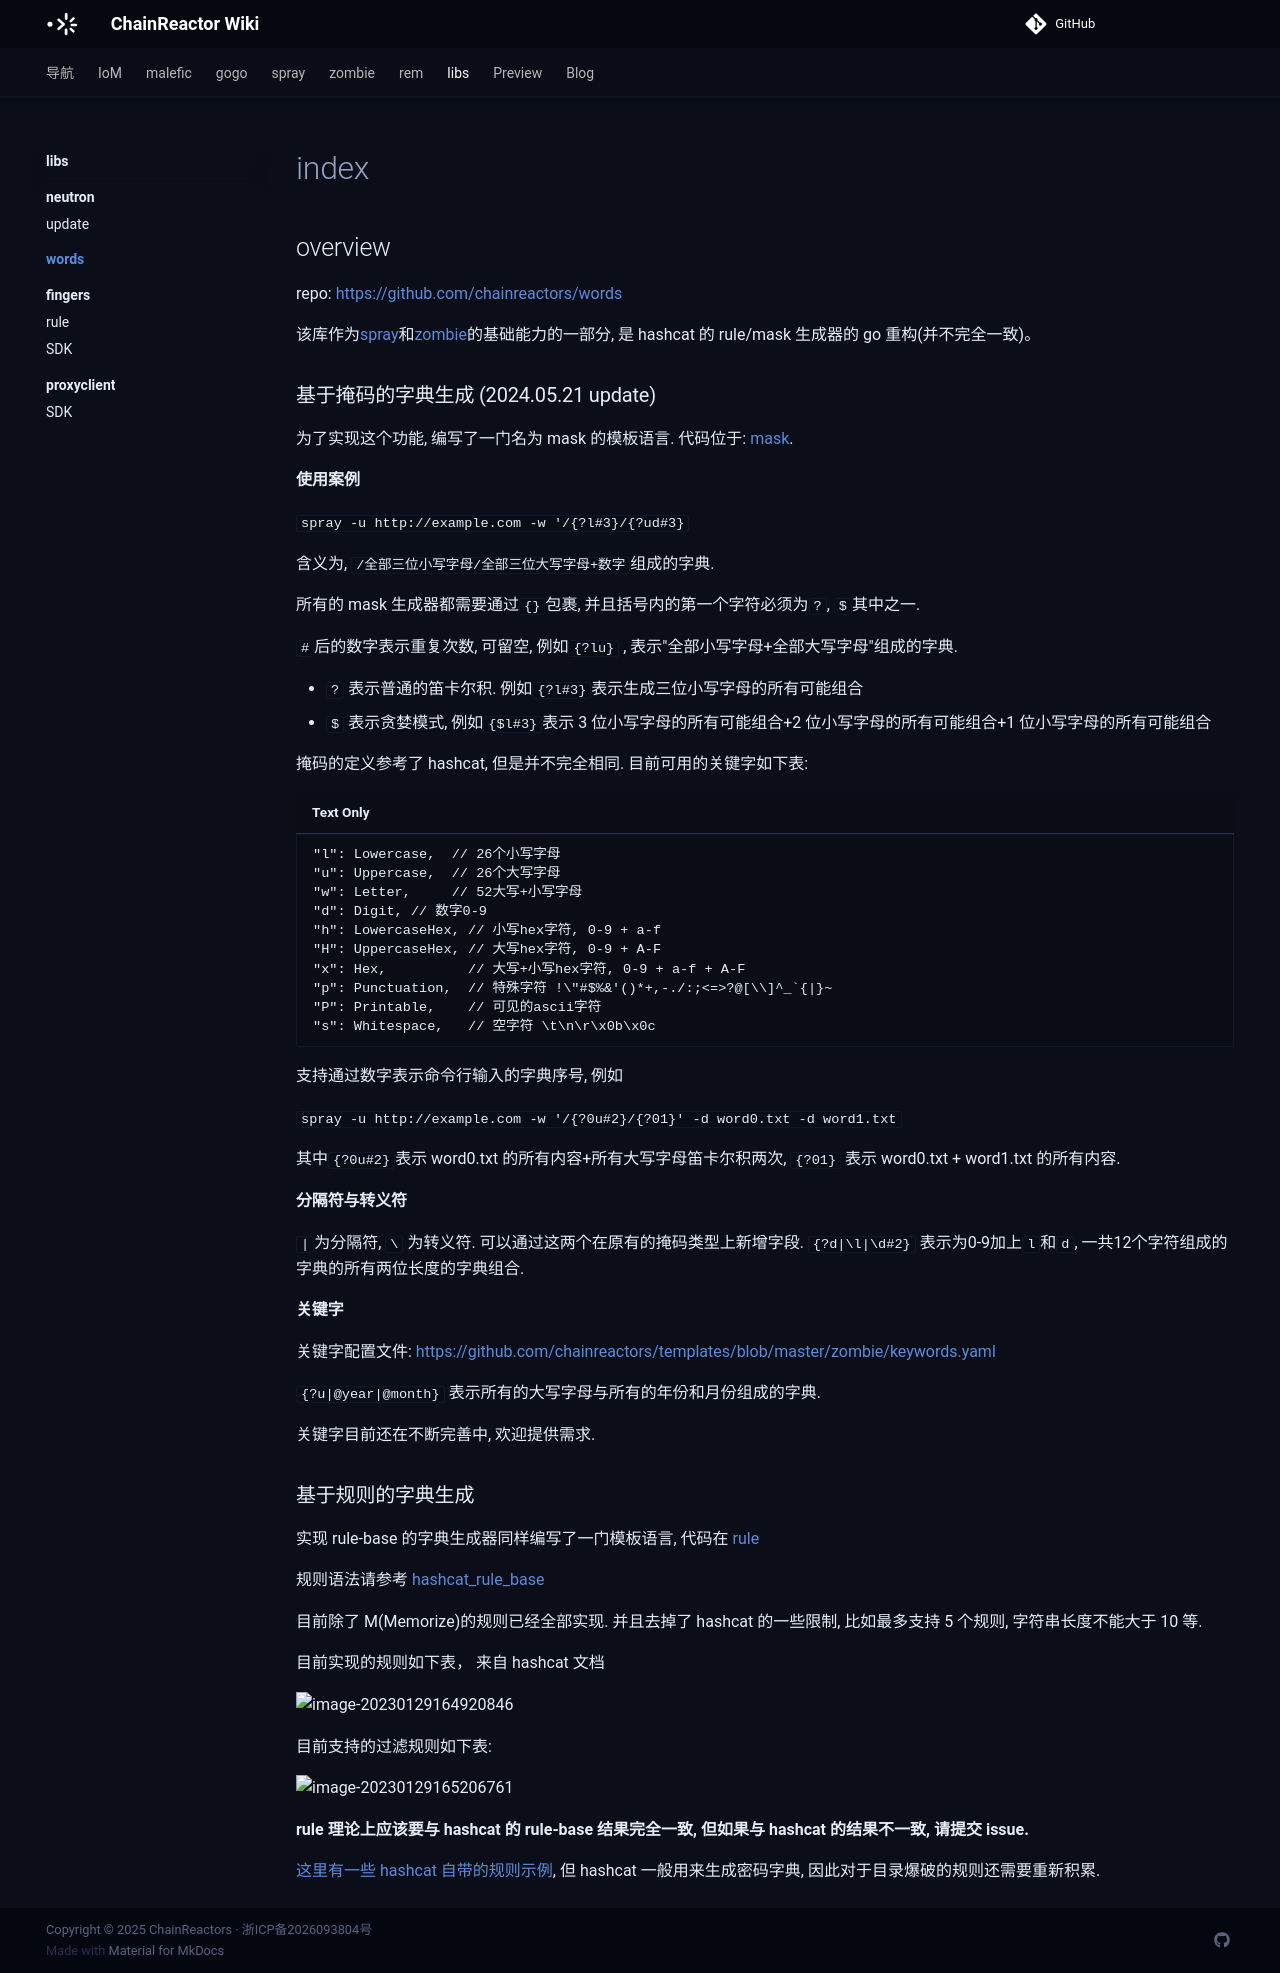

repository: chainreactors/wiki · page: libs/words/index.html · generator: mkdocs

---
title: words · index
---

## overview

repo: https://github.com/chainreactors/words

该库作为[spray](https://github.com/chainreactors/spray)和[zombie](https://github.com/chainreactors/zombie)的基础能力的一部分, 是 hashcat 的 rule/mask 生成器的 go 重构(并不完全一致)。

### 基于掩码的字典生成 (2024.05.21 update)

为了实现这个功能, 编写了一门名为 mask 的模板语言. 代码位于: [mask](https://github.com/chainreactors/words/tree/master/mask).

**使用案例**

`spray -u http://example.com -w '/{?l#3}/{?ud#3}`

含义为, `/全部三位小写字母/全部三位大写字母+数字`组成的字典.

所有的 mask 生成器都需要通过`{}`包裹, 并且括号内的第一个字符必须为`?`, `$`其中之一. 

`#`后的数字表示重复次数, 可留空, 例如`{?lu}` , 表示"全部小写字母+全部大写字母"组成的字典.

- `?` 表示普通的笛卡尔积. 例如`{?l#3}`表示生成三位小写字母的所有可能组合
- `$` 表示贪婪模式, 例如`{$l#3}`表示 3 位小写字母的所有可能组合+2 位小写字母的所有可能组合+1 位小写字母的所有可能组合

掩码的定义参考了 hashcat, 但是并不完全相同. 目前可用的关键字如下表:

```
"l": Lowercase,  // 26个小写字母
"u": Uppercase,  // 26个大写字母
"w": Letter,     // 52大写+小写字母
"d": Digit, // 数字0-9
"h": LowercaseHex, // 小写hex字符, 0-9 + a-f
"H": UppercaseHex, // 大写hex字符, 0-9 + A-F
"x": Hex,          // 大写+小写hex字符, 0-9 + a-f + A-F
"p": Punctuation,  // 特殊字符 !\"#$%&'()*+,-./:;<=>?@[\\]^_`{|}~
"P": Printable,    // 可见的ascii字符
"s": Whitespace,   // 空字符 \t\n\r\x0b\x0c
```

支持通过数字表示命令行输入的字典序号, 例如

`spray -u http://example.com -w '/{?0u#2}/{?01}' -d word0.txt -d word1.txt`

其中`{?0u#2}`表示 word0.txt 的所有内容+所有大写字母笛卡尔积两次, `{?01}` 表示 word0.txt + word1.txt 的所有内容.

#### 分隔符与转义符

`|`为分隔符, `\` 为转义符. 可以通过这两个在原有的掩码类型上新增字段. 
`{?d|\l|\d#2}` 表示为0-9加上`l`和`d`, 一共12个字符组成的字典的所有两位长度的字典组合. 

#### 关键字

关键字配置文件: https://github.com/chainreactors/templates/blob/master/zombie/keywords.yaml

`{?u|@year|@month}` 表示所有的大写字母与所有的年份和月份组成的字典. 



关键字目前还在不断完善中, 欢迎提供需求.



### 基于规则的字典生成

实现 rule-base 的字典生成器同样编写了一门模板语言, 代码在 [rule](https://github.com/chainreactors/words/tree/master/rule)

规则语法请参考 [hashcat_rule_base](https://hashcat.net/wiki/doku.php?id=rule_based_attack)

目前除了 M(Memorize)的规则已经全部实现. 并且去掉了 hashcat 的一些限制, 比如最多支持 5 个规则, 字符串长度不能大于 10 等.

目前实现的规则如下表， 来自 hashcat 文档

![image-20230129164920846](img/image-20230129164920846.png)

目前支持的过滤规则如下表:

![image-20230129165206761](img/image-20230129165206761.png)

**rule 理论上应该要与 hashcat 的 rule-base 结果完全一致, 但如果与 hashcat 的结果不一致, 请提交 issue.**

[这里有一些 hashcat 自带的规则示例](https://github.com/hashcat/hashcat/tree/master/rules), 但 hashcat 一般用来生成密码字典, 因此对于目录爆破的规则还需要重新积累.
